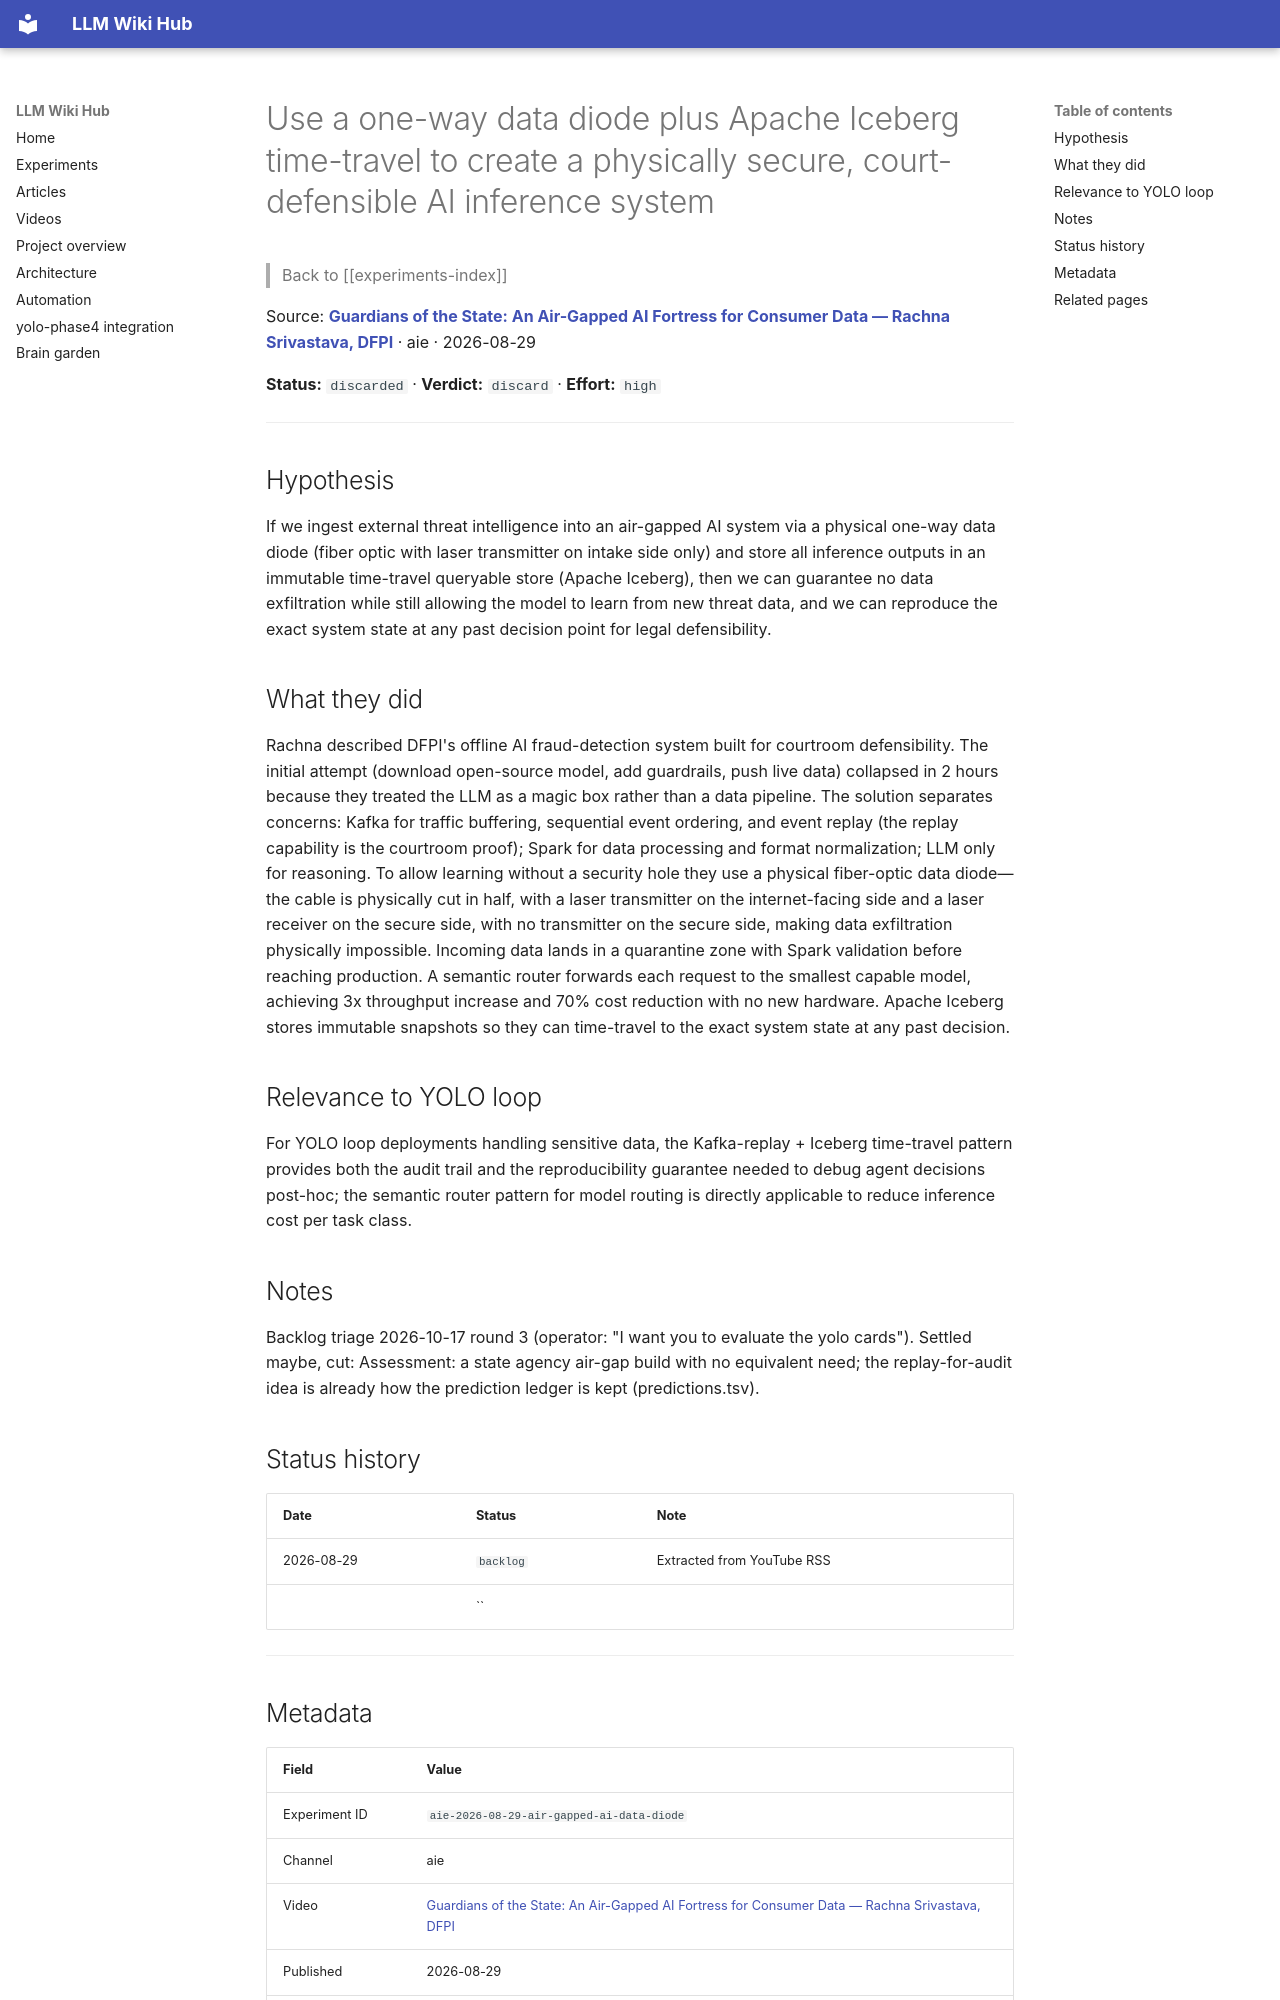

repository: Anguijm/llm-wiki-hub · page: experiments/aie-2026-08-29-air-gapped-ai-data-diode/index.html · generator: mkdocs

# Use a one-way data diode plus Apache Iceberg time-travel to create a physically secure, court-defensible AI inference system

> Back to [[experiments-index]]

Source: **[Guardians of the State: An Air-Gapped AI Fortress for Consumer Data — Rachna Srivastava, DFPI](https://www.youtube.com/watch?v=2WZsT-znFTQ)** · aie · 2026-08-29

**Status:** `discarded` · **Verdict:** `discard` · **Effort:** `high`

---

## Hypothesis

If we ingest external threat intelligence into an air-gapped AI system via a physical one-way data diode (fiber optic with laser transmitter on intake side only) and store all inference outputs in an immutable time-travel queryable store (Apache Iceberg), then we can guarantee no data exfiltration while still allowing the model to learn from new threat data, and we can reproduce the exact system state at any past decision point for legal defensibility.

## What they did

Rachna described DFPI's offline AI fraud-detection system built for courtroom defensibility. The initial attempt (download open-source model, add guardrails, push live data) collapsed in 2 hours because they treated the LLM as a magic box rather than a data pipeline. The solution separates concerns: Kafka for traffic buffering, sequential event ordering, and event replay (the replay capability is the courtroom proof); Spark for data processing and format normalization; LLM only for reasoning. To allow learning without a security hole they use a physical fiber-optic data diode—the cable is physically cut in half, with a laser transmitter on the internet-facing side and a laser receiver on the secure side, with no transmitter on the secure side, making data exfiltration physically impossible. Incoming data lands in a quarantine zone with Spark validation before reaching production. A semantic router forwards each request to the smallest capable model, achieving 3x throughput increase and 70% cost reduction with no new hardware. Apache Iceberg stores immutable snapshots so they can time-travel to the exact system state at any past decision.

## Relevance to YOLO loop

For YOLO loop deployments handling sensitive data, the Kafka-replay + Iceberg time-travel pattern provides both the audit trail and the reproducibility guarantee needed to debug agent decisions post-hoc; the semantic router pattern for model routing is directly applicable to reduce inference cost per task class.

## Notes

Backlog triage 2026-10-17 round 3 (operator: "I want you to evaluate the yolo cards"). Settled maybe, cut: Assessment: a state agency air-gap build with no equivalent need; the replay-for-audit idea is already how the prediction ledger is kept (predictions.tsv).

## Status history

| Date | Status | Note |
|---|---|---|
| 2026-08-29 | `backlog` | Extracted from YouTube RSS |
|  | `` |  |

---
